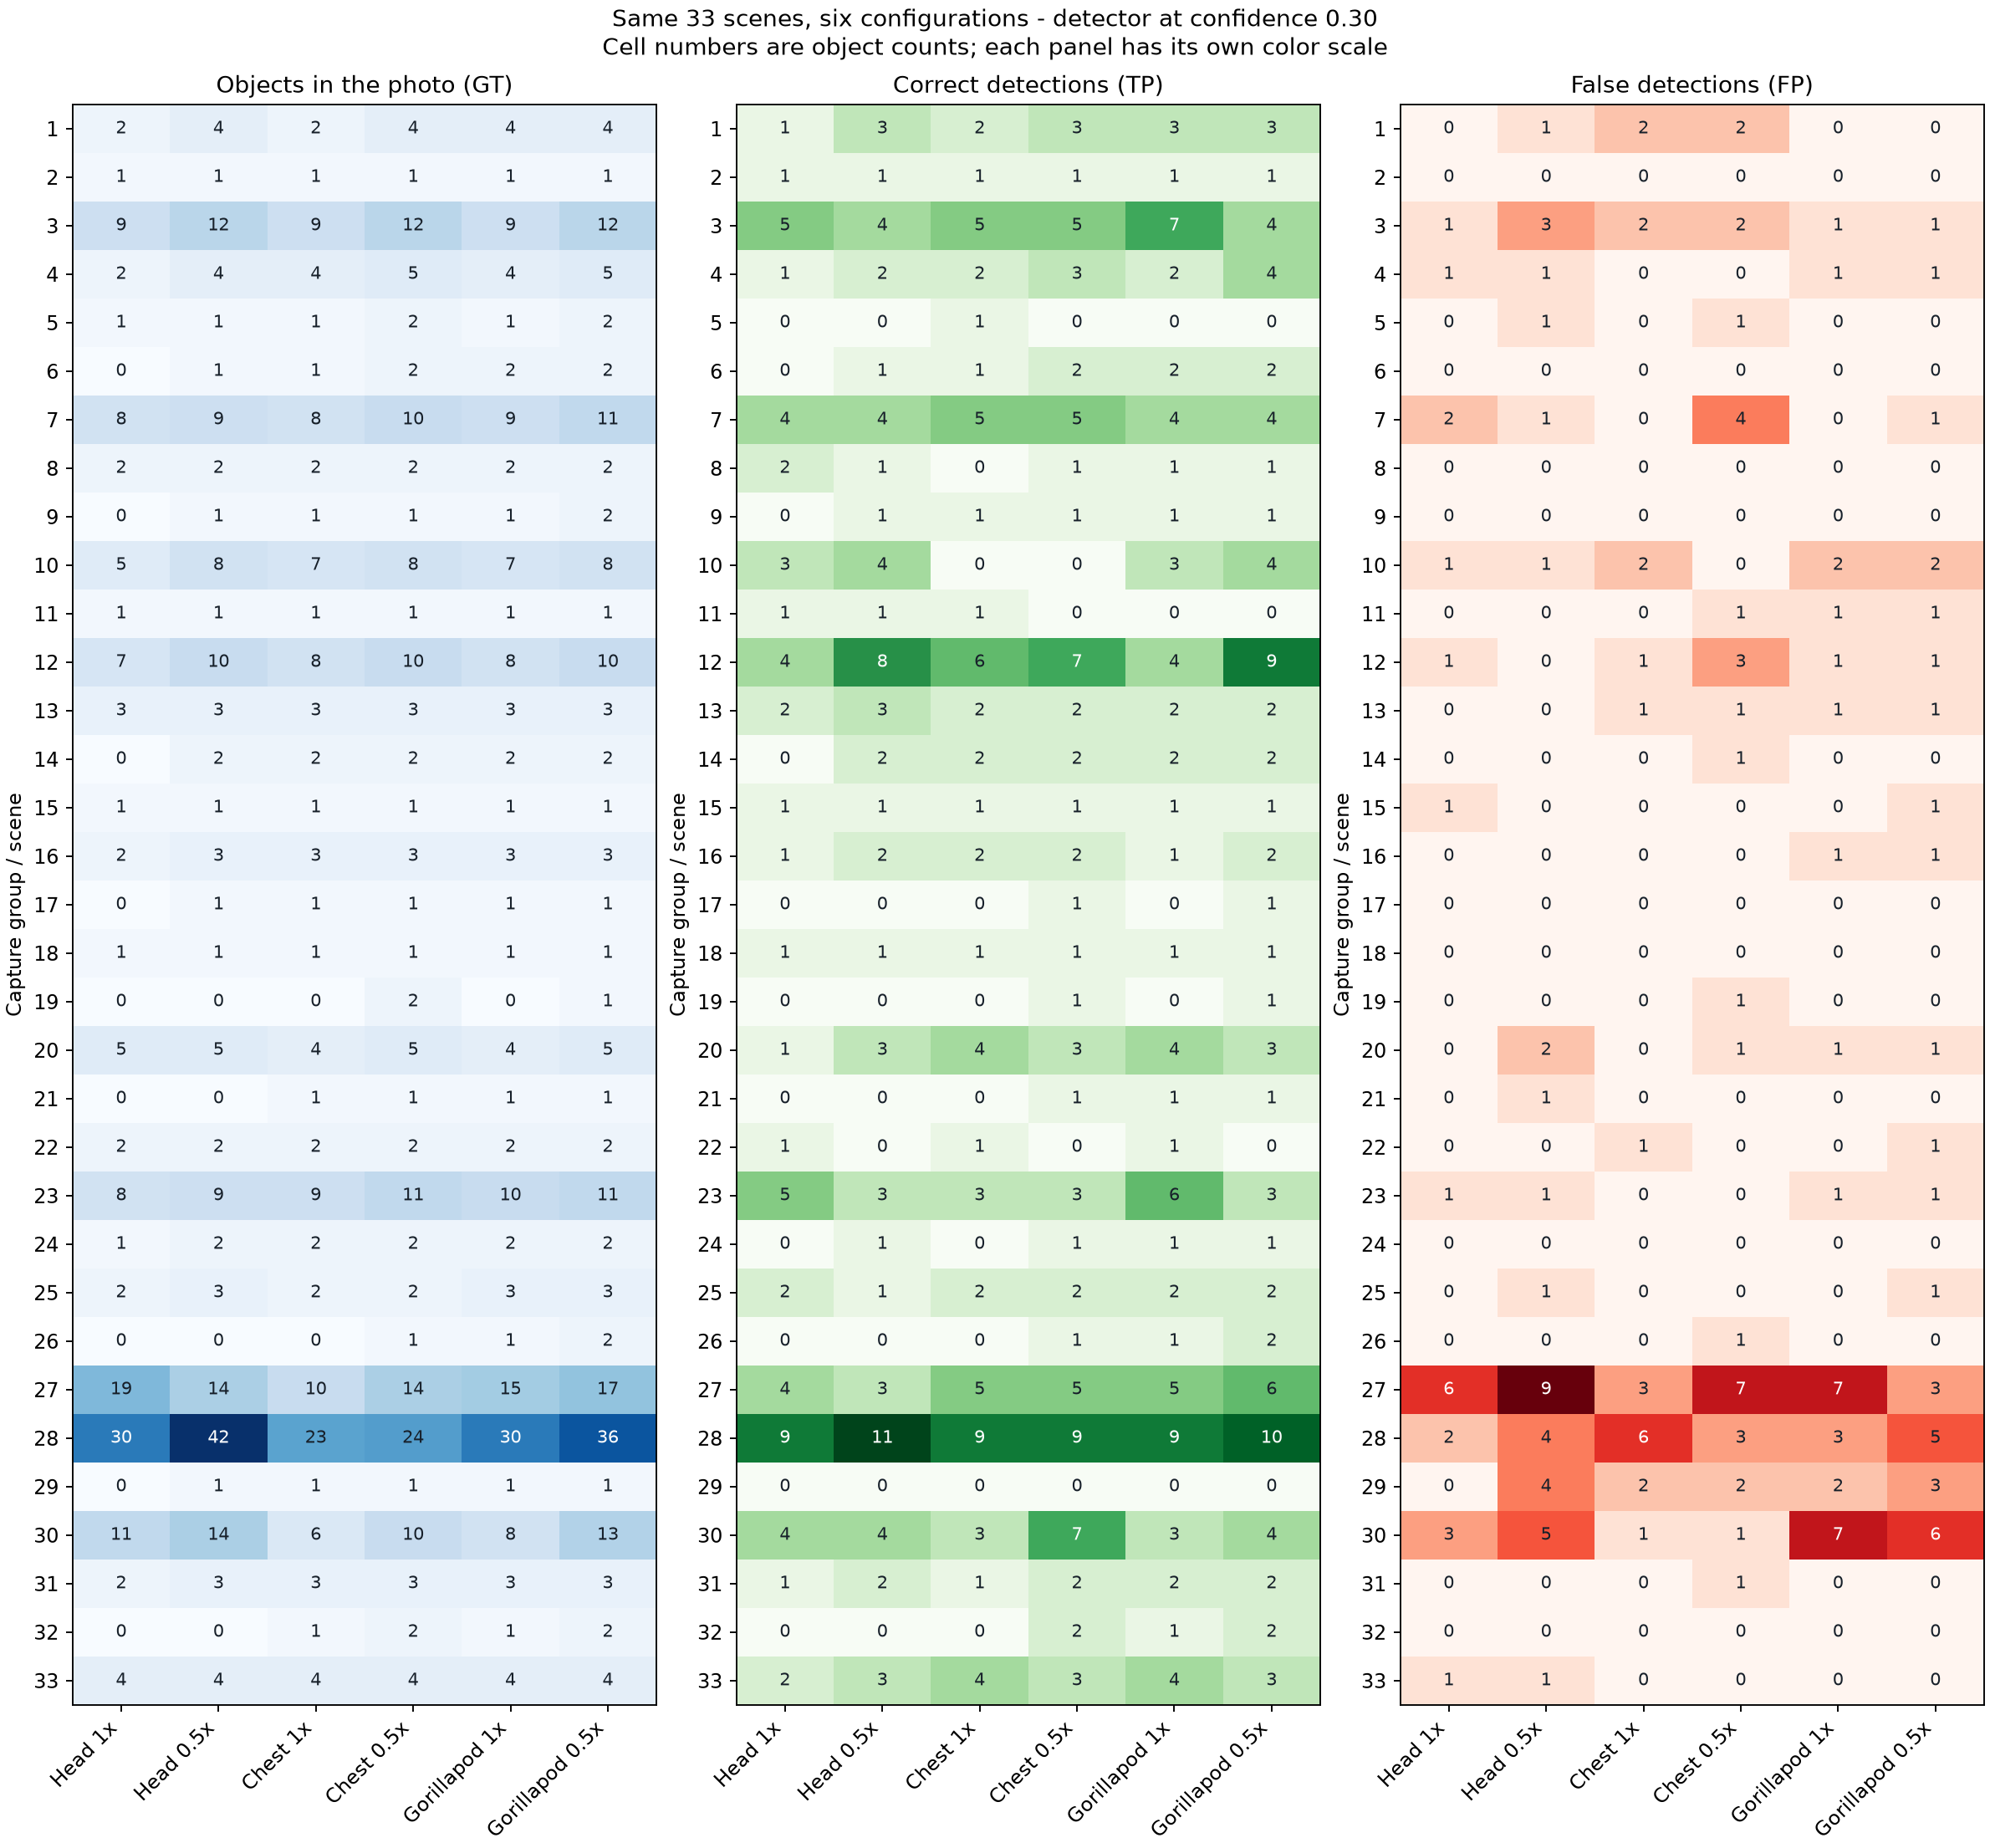

Source data for this figure (header and first rows):
mode, image_id, file_name, capture_group, mount, lens, gt, predictions, tp, fp, fn, inference_ms, precision, recall, f1
detector, 1, IMG_3068.jpeg, 1, head_harness, 1x, 2, 1, 1, 0, 1, 259.1, 1.0, 0.5, 0.6667
detector, 2, IMG_3069.jpeg, 1, head_harness, 0.5x, 4, 4, 3, 1, 1, 236.7, 0.75, 0.75, 0.75
detector, 3, IMG_3070.jpeg, 1, chest_harness, 1x, 2, 4, 2, 2, 0, 265.6, 0.5, 1.0, 0.6667
detector, 4, IMG_3071.jpeg, 1, chest_harness, 0.5x, 4, 5, 3, 2, 1, 241.5, 0.6, 0.75, 0.6667
detector, 5, IMG_3072.jpeg, 1, gorillapod, 1x, 4, 3, 3, 0, 1, 240.7, 1.0, 0.75, 0.8571
detector, 6, IMG_3073.jpeg, 1, gorillapod, 0.5x, 4, 3, 3, 0, 1, 250.4, 1.0, 0.75, 0.8571
detector, 7, IMG_3074.jpeg, 2, head_harness, 1x, 1, 1, 1, 0, 0, 244.4, 1.0, 1.0, 1.0
detector, 8, IMG_3075.jpeg, 2, head_harness, 0.5x, 1, 1, 1, 0, 0, 236.9, 1.0, 1.0, 1.0
detector, 9, IMG_3076.jpeg, 2, chest_harness, 1x, 1, 1, 1, 0, 0, 329, 1.0, 1.0, 1.0
detector, 10, IMG_3077.jpeg, 2, chest_harness, 0.5x, 1, 1, 1, 0, 0, 275.2, 1.0, 1.0, 1.0
detector, 11, IMG_3078.jpeg, 2, gorillapod, 1x, 1, 1, 1, 0, 0, 242, 1.0, 1.0, 1.0
detector, 12, IMG_3079.jpeg, 2, gorillapod, 0.5x, 1, 1, 1, 0, 0, 241.5, 1.0, 1.0, 1.0
detector, 13, IMG_3080.jpeg, 3, head_harness, 1x, 9, 6, 5, 1, 4, 259.2, 0.8333, 0.5556, 0.6667
detector, 14, IMG_3081.jpeg, 3, head_harness, 0.5x, 12, 7, 4, 3, 8, 235.3, 0.5714, 0.3333, 0.4211
detector, 15, IMG_3082.jpeg, 3, chest_harness, 1x, 9, 7, 5, 2, 4, 252.2, 0.7143, 0.5556, 0.625
detector, 16, IMG_3083.jpeg, 3, chest_harness, 0.5x, 12, 7, 5, 2, 7, 270.8, 0.7143, 0.4167, 0.5263
detector, 17, IMG_3084.jpeg, 3, gorillapod, 1x, 9, 8, 7, 1, 2, 238.5, 0.875, 0.7778, 0.8235
detector, 18, IMG_3086.jpeg, 3, gorillapod, 0.5x, 12, 5, 4, 1, 8, 242.8, 0.8, 0.3333, 0.4706
detector, 19, IMG_3087.jpeg, 4, head_harness, 1x, 2, 2, 1, 1, 1, 245.5, 0.5, 0.5, 0.5
detector, 20, IMG_3088.jpeg, 4, head_harness, 0.5x, 4, 3, 2, 1, 2, 242.3, 0.6667, 0.5, 0.5714
detector, 21, IMG_3089.jpeg, 4, chest_harness, 1x, 4, 2, 2, 0, 2, 249.7, 1.0, 0.5, 0.6667
detector, 22, IMG_3090.jpeg, 4, chest_harness, 0.5x, 5, 3, 3, 0, 2, 235.5, 1.0, 0.6, 0.75
detector, 23, IMG_3091.jpeg, 4, gorillapod, 1x, 4, 3, 2, 1, 2, 245.4, 0.6667, 0.5, 0.5714
detector, 24, IMG_3092.jpeg, 4, gorillapod, 0.5x, 5, 5, 4, 1, 1, 230.6, 0.8, 0.8, 0.8
detector, 25, IMG_3093.jpeg, 5, head_harness, 1x, 1, 0, 0, 0, 1, 360.1, , 0.0, 0.0
detector, 26, IMG_3094.jpeg, 5, head_harness, 0.5x, 1, 1, 0, 1, 1, 248.9, 0.0, 0.0, 0.0
detector, 27, IMG_3095.jpeg, 5, chest_harness, 1x, 1, 1, 1, 0, 0, 231.1, 1.0, 1.0, 1.0
detector, 28, IMG_3096.jpeg, 5, chest_harness, 0.5x, 2, 1, 0, 1, 2, 253.6, 0.0, 0.0, 0.0
detector, 29, IMG_3097.jpeg, 5, gorillapod, 1x, 1, 0, 0, 0, 1, 245, , 0.0, 0.0
detector, 30, IMG_3098.jpeg, 5, gorillapod, 0.5x, 2, 0, 0, 0, 2, 230.2, , 0.0, 0.0
detector, 31, IMG_3099.jpeg, 6, head_harness, 1x, 0, 0, 0, 0, 0, 237.2, , , 
detector, 32, IMG_3100.jpeg, 6, head_harness, 0.5x, 1, 1, 1, 0, 0, 259.6, 1.0, 1.0, 1.0
detector, 33, IMG_3101.jpeg, 6, chest_harness, 1x, 1, 1, 1, 0, 0, 234.6, 1.0, 1.0, 1.0
detector, 34, IMG_3102.jpeg, 6, chest_harness, 0.5x, 2, 2, 2, 0, 0, 233, 1.0, 1.0, 1.0
detector, 35, IMG_3103.jpeg, 6, gorillapod, 1x, 2, 2, 2, 0, 0, 262, 1.0, 1.0, 1.0
detector, 36, IMG_3104.jpeg, 6, gorillapod, 0.5x, 2, 2, 2, 0, 0, 253.1, 1.0, 1.0, 1.0
detector, 37, IMG_3105.jpeg, 7, head_harness, 1x, 8, 6, 4, 2, 4, 321.6, 0.6667, 0.5, 0.5714
detector, 38, IMG_3106.jpeg, 7, head_harness, 0.5x, 9, 5, 4, 1, 5, 238.4, 0.8, 0.4444, 0.5714
detector, 39, IMG_3107.jpeg, 7, chest_harness, 1x, 8, 5, 5, 0, 3, 230.4, 1.0, 0.625, 0.7692
detector, 40, IMG_3108.jpeg, 7, chest_harness, 0.5x, 10, 9, 5, 4, 5, 241.1, 0.5556, 0.5, 0.5263
detector, 41, IMG_3109.jpeg, 7, gorillapod, 1x, 9, 4, 4, 0, 5, 240.7, 1.0, 0.4444, 0.6154
detector, 42, IMG_3110.jpeg, 7, gorillapod, 0.5x, 11, 5, 4, 1, 7, 261.4, 0.8, 0.3636, 0.5
detector, 43, IMG_3111.jpeg, 8, head_harness, 1x, 2, 2, 2, 0, 0, 244, 1.0, 1.0, 1.0
detector, 44, IMG_3112.jpeg, 8, head_harness, 0.5x, 2, 1, 1, 0, 1, 241.7, 1.0, 0.5, 0.6667
detector, 45, IMG_3113.jpeg, 8, chest_harness, 1x, 2, 0, 0, 0, 2, 239.8, , 0.0, 0.0
detector, 46, IMG_3114.jpeg, 8, chest_harness, 0.5x, 2, 1, 1, 0, 1, 307.3, 1.0, 0.5, 0.6667
detector, 47, IMG_3115.jpeg, 8, gorillapod, 1x, 2, 1, 1, 0, 1, 234.9, 1.0, 0.5, 0.6667
detector, 48, IMG_3116.jpeg, 8, gorillapod, 0.5x, 2, 1, 1, 0, 1, 237.7, 1.0, 0.5, 0.6667
detector, 49, IMG_3117.jpeg, 9, head_harness, 1x, 0, 0, 0, 0, 0, 253.8, , , 
detector, 50, IMG_3118.jpeg, 9, head_harness, 0.5x, 1, 1, 1, 0, 0, 238.2, 1.0, 1.0, 1.0
detector, 51, IMG_3119.jpeg, 9, chest_harness, 1x, 1, 1, 1, 0, 0, 245.6, 1.0, 1.0, 1.0
detector, 52, IMG_3120.jpeg, 9, chest_harness, 0.5x, 1, 1, 1, 0, 0, 235.7, 1.0, 1.0, 1.0
detector, 53, IMG_3121.jpeg, 9, gorillapod, 1x, 1, 1, 1, 0, 0, 244.5, 1.0, 1.0, 1.0
detector, 54, IMG_3122.jpeg, 9, gorillapod, 0.5x, 2, 1, 1, 0, 1, 246.6, 1.0, 0.5, 0.6667
detector, 55, IMG_3123.jpeg, 10, head_harness, 1x, 5, 4, 3, 1, 2, 235.6, 0.75, 0.6, 0.6667
detector, 56, IMG_3124.jpeg, 10, head_harness, 0.5x, 8, 5, 4, 1, 4, 246.3, 0.8, 0.5, 0.6154
detector, 57, IMG_3125.jpeg, 10, chest_harness, 1x, 7, 2, 0, 2, 7, 238.8, 0.0, 0.0, 0.0
detector, 58, IMG_3126.jpeg, 10, chest_harness, 0.5x, 8, 0, 0, 0, 8, 260.5, , 0.0, 0.0
detector, 59, IMG_3127.jpeg, 10, gorillapod, 1x, 7, 5, 3, 2, 4, 236.6, 0.6, 0.4286, 0.5
detector, 60, IMG_3128.jpeg, 10, gorillapod, 0.5x, 8, 6, 4, 2, 4, 250.1, 0.6667, 0.5, 0.5714
... 336 more rows
